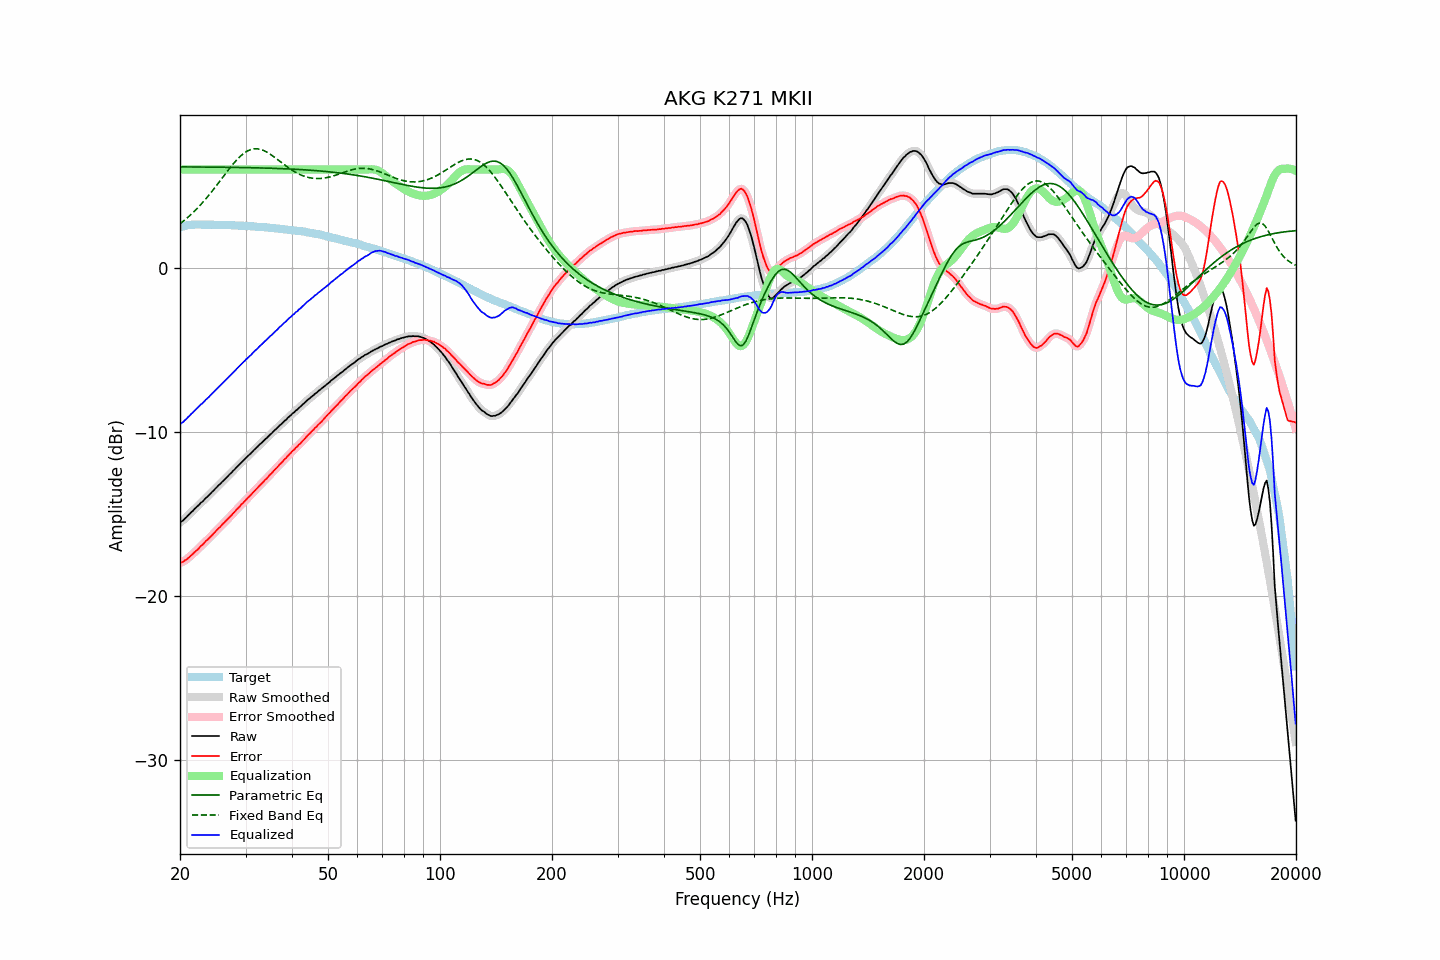

The table this chart was drawn from, first rows:
frequency, raw, error, smoothed, error_smoothed, equalization, parametric_eq, fixed_band_eq, equalized_raw, equalized_smoothed, target
20.00, -15.53, -18.00, -15.53, -18.00, 6.00, 6.16, 2.69, -9.53, -9.53, 2.47
20.20, -15.47, -17.97, -15.47, -17.97, 6.00, 6.16, 2.77, -9.47, -9.47, 2.50
20.40, -15.41, -17.94, -15.39, -17.92, 6.00, 6.16, 2.84, -9.41, -9.39, 2.53
20.61, -15.30, -17.85, -15.31, -17.86, 6.00, 6.16, 2.93, -9.30, -9.31, 2.55
20.81, -15.22, -17.79, -15.21, -17.79, 6.00, 6.16, 3.01, -9.22, -9.21, 2.58
21.02, -15.11, -17.71, -15.11, -17.71, 6.00, 6.16, 3.09, -9.11, -9.11, 2.61
21.23, -15.02, -17.63, -15.01, -17.63, 6.00, 6.16, 3.18, -9.02, -9.01, 2.62
21.44, -14.91, -17.53, -14.91, -17.54, 6.00, 6.16, 3.27, -8.91, -8.91, 2.63
21.66, -14.83, -17.46, -14.82, -17.45, 6.00, 6.16, 3.36, -8.83, -8.82, 2.64
21.87, -14.72, -17.35, -14.72, -17.36, 6.00, 6.16, 3.46, -8.72, -8.72, 2.64
22.09, -14.63, -17.27, -14.63, -17.28, 6.00, 6.16, 3.56, -8.63, -8.63, 2.64
22.31, -14.55, -17.19, -14.53, -17.18, 6.00, 6.15, 3.66, -8.55, -8.53, 2.64
22.54, -14.44, -17.08, -14.44, -17.08, 6.00, 6.15, 3.76, -8.44, -8.44, 2.64
22.76, -14.33, -16.97, -14.35, -16.99, 6.00, 6.15, 3.87, -8.33, -8.35, 2.64
22.99, -14.27, -16.90, -14.25, -16.88, 6.00, 6.15, 3.98, -8.27, -8.25, 2.63
23.22, -14.16, -16.79, -14.15, -16.79, 6.00, 6.15, 4.09, -8.16, -8.15, 2.63
23.45, -14.05, -16.68, -14.06, -16.69, 6.00, 6.15, 4.20, -8.05, -8.06, 2.63
23.69, -13.97, -16.60, -13.96, -16.59, 6.00, 6.15, 4.32, -7.97, -7.96, 2.63
23.92, -13.88, -16.50, -13.87, -16.50, 6.00, 6.15, 4.44, -7.88, -7.87, 2.63
24.16, -13.77, -16.40, -13.77, -16.41, 6.00, 6.15, 4.56, -7.77, -7.77, 2.64
24.40, -13.67, -16.30, -13.67, -16.30, 6.00, 6.15, 4.68, -7.67, -7.67, 2.64
24.65, -13.58, -16.20, -13.57, -16.20, 6.00, 6.15, 4.80, -7.58, -7.57, 2.63
24.89, -13.47, -16.09, -13.47, -16.10, 6.00, 6.14, 4.93, -7.47, -7.47, 2.63
25.14, -13.38, -16.00, -13.37, -16.00, 6.00, 6.14, 5.06, -7.38, -7.37, 2.62
25.39, -13.27, -15.89, -13.27, -15.90, 6.00, 6.14, 5.19, -7.27, -7.27, 2.62
25.65, -13.19, -15.81, -13.18, -15.80, 6.00, 6.14, 5.32, -7.19, -7.18, 2.62
25.91, -13.08, -15.69, -13.08, -15.70, 6.00, 6.14, 5.45, -7.08, -7.08, 2.61
26.16, -12.99, -15.60, -12.99, -15.60, 6.00, 6.14, 5.58, -6.99, -6.99, 2.61
26.43, -12.89, -15.50, -12.89, -15.49, 6.00, 6.14, 5.71, -6.89, -6.89, 2.61
26.69, -12.79, -15.40, -12.79, -15.40, 6.00, 6.14, 5.84, -6.79, -6.79, 2.61
26.96, -12.69, -15.30, -12.69, -15.30, 6.00, 6.13, 5.96, -6.69, -6.69, 2.61
27.23, -12.59, -15.19, -12.59, -15.19, 6.00, 6.13, 6.09, -6.59, -6.59, 2.61
27.50, -12.50, -15.10, -12.49, -15.09, 6.00, 6.13, 6.21, -6.50, -6.49, 2.60
27.77, -12.39, -14.98, -12.39, -14.99, 6.00, 6.13, 6.33, -6.39, -6.39, 2.59
28.05, -12.30, -14.89, -12.29, -14.88, 6.00, 6.13, 6.45, -6.30, -6.29, 2.59
28.33, -12.19, -14.77, -12.19, -14.77, 6.00, 6.13, 6.55, -6.19, -6.19, 2.58
28.62, -12.09, -14.67, -12.09, -14.67, 6.00, 6.13, 6.66, -6.09, -6.09, 2.58
28.90, -12.00, -14.57, -11.99, -14.56, 6.00, 6.12, 6.76, -6.00, -5.99, 2.58
29.19, -11.89, -14.45, -11.89, -14.46, 6.00, 6.12, 6.85, -5.89, -5.89, 2.57
29.48, -11.80, -14.37, -11.80, -14.36, 6.00, 6.12, 6.93, -5.80, -5.80, 2.57
29.78, -11.70, -14.26, -11.70, -14.26, 6.00, 6.12, 7.01, -5.70, -5.70, 2.56
30.08, -11.61, -14.17, -11.60, -14.16, 6.00, 6.12, 7.07, -5.61, -5.60, 2.56
30.38, -11.50, -14.05, -11.51, -14.06, 6.00, 6.11, 7.13, -5.50, -5.51, 2.55
30.68, -11.42, -13.96, -11.42, -13.96, 6.00, 6.11, 7.18, -5.42, -5.42, 2.55
30.99, -11.33, -13.86, -11.32, -13.86, 6.00, 6.11, 7.22, -5.33, -5.32, 2.53
31.30, -11.22, -13.75, -11.22, -13.75, 6.00, 6.11, 7.24, -5.22, -5.22, 2.53
31.61, -11.12, -13.65, -11.12, -13.65, 6.00, 6.11, 7.26, -5.12, -5.12, 2.53
31.93, -11.03, -13.55, -11.03, -13.54, 6.00, 6.10, 7.26, -5.03, -5.03, 2.52
32.24, -10.94, -13.44, -10.93, -13.44, 6.00, 6.10, 7.26, -4.94, -4.93, 2.50
32.57, -10.84, -13.34, -10.84, -13.34, 6.00, 6.10, 7.25, -4.84, -4.84, 2.50
32.89, -10.74, -13.24, -10.74, -13.24, 6.00, 6.10, 7.23, -4.74, -4.74, 2.50
33.22, -10.66, -13.14, -10.65, -13.14, 6.00, 6.09, 7.20, -4.66, -4.65, 2.49
33.55, -10.56, -13.04, -10.56, -13.04, 6.00, 6.09, 7.16, -4.56, -4.56, 2.48
33.89, -10.46, -12.93, -10.47, -12.94, 6.00, 6.09, 7.11, -4.46, -4.47, 2.47
34.23, -10.38, -12.85, -10.37, -12.83, 6.00, 6.09, 7.06, -4.38, -4.37, 2.47
34.57, -10.28, -12.73, -10.28, -12.73, 6.00, 6.08, 7.00, -4.28, -4.28, 2.45
34.92, -10.18, -12.62, -10.19, -12.63, 6.00, 6.08, 6.94, -4.18, -4.19, 2.44
35.27, -10.10, -12.54, -10.09, -12.52, 6.00, 6.08, 6.87, -4.10, -4.09, 2.44
35.62, -10.00, -12.42, -10.00, -12.42, 6.00, 6.07, 6.81, -4.00, -4.00, 2.42
35.97, -9.90, -12.31, -9.91, -12.32, 6.00, 6.07, 6.73, -3.90, -3.91, 2.41
... 635 more rows
